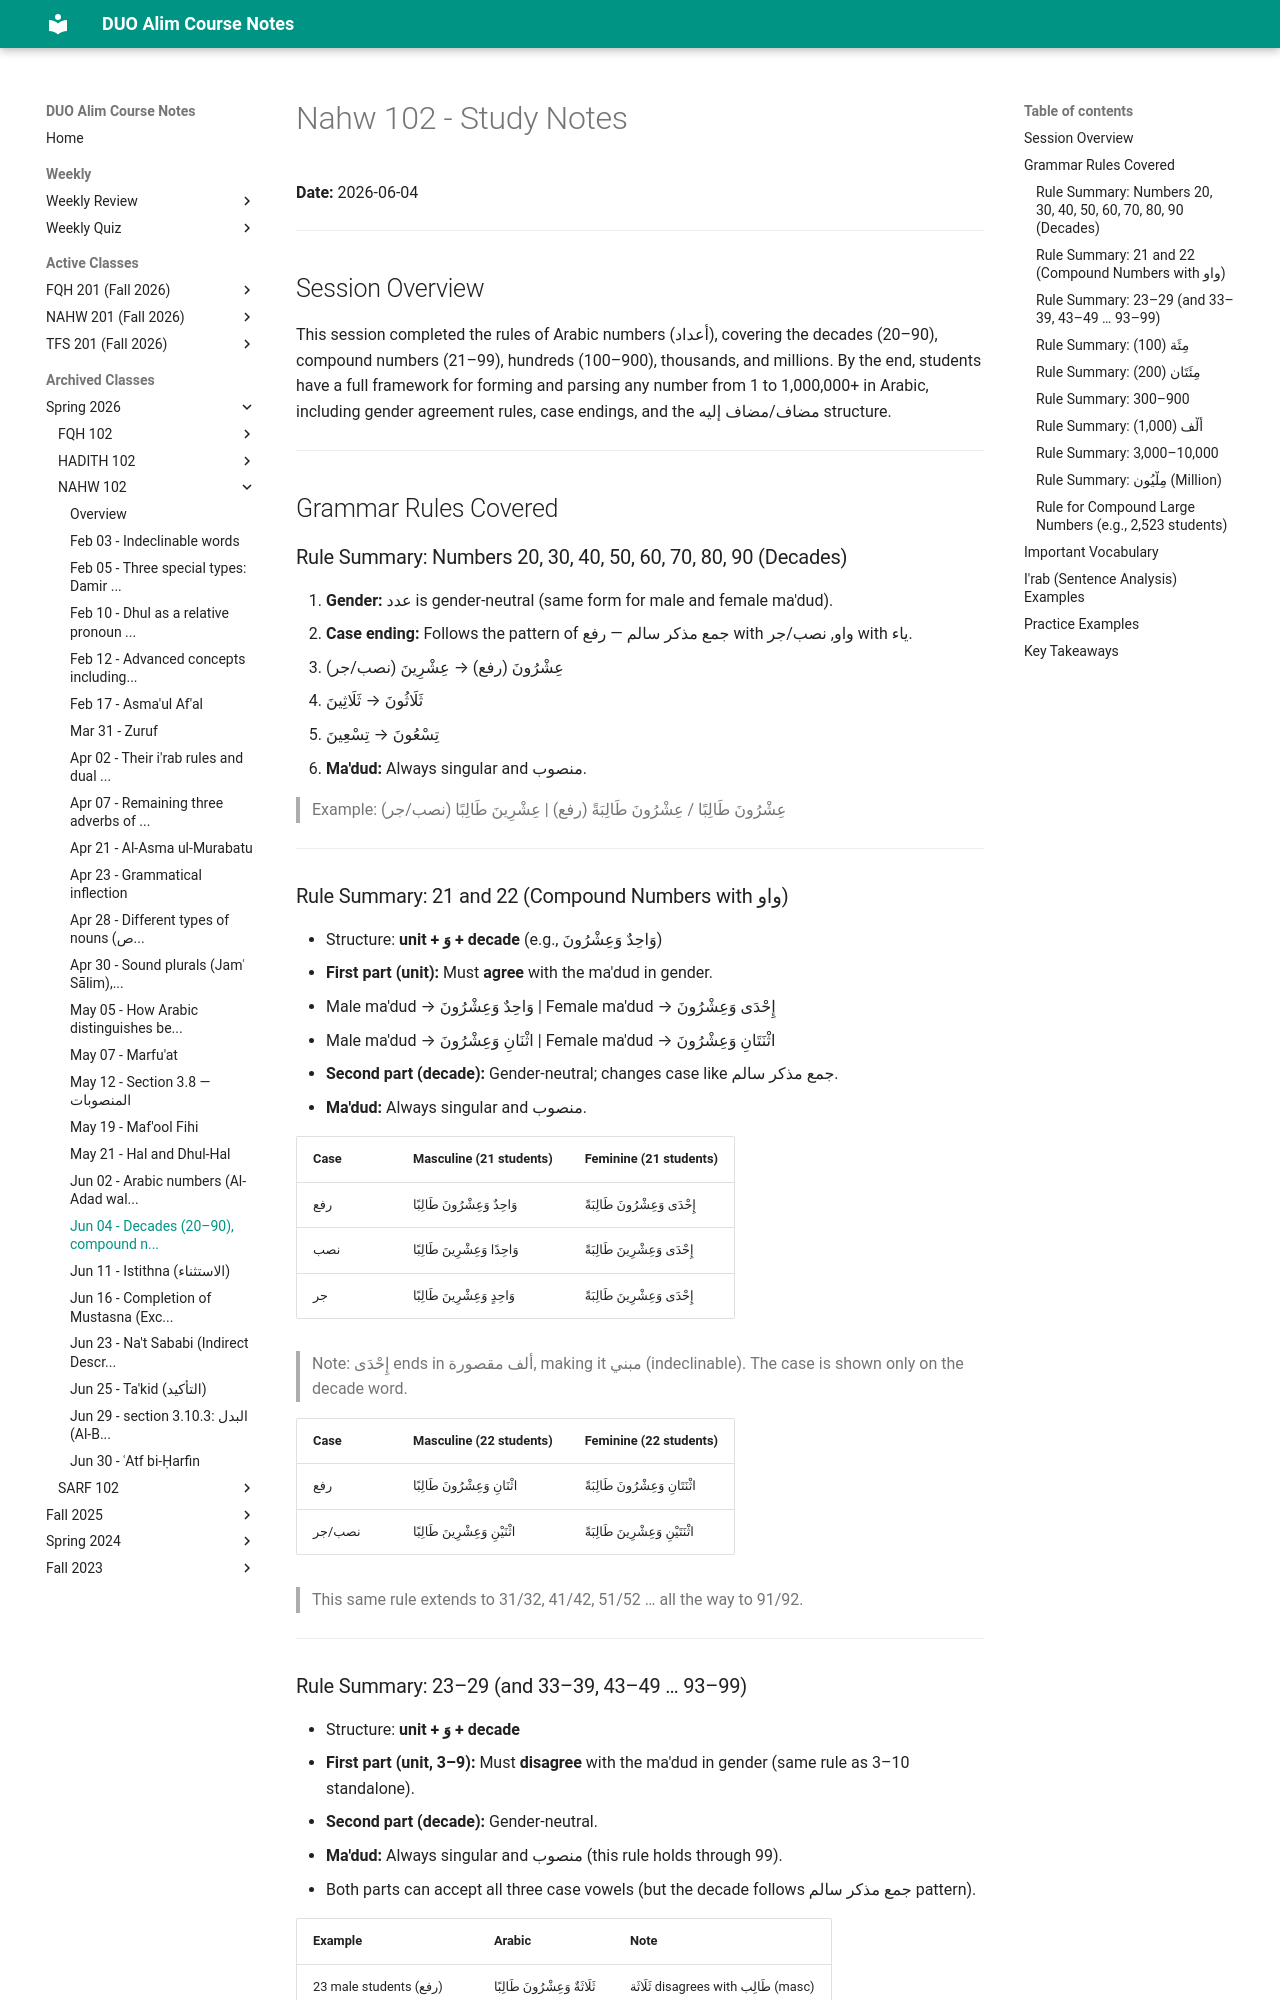

repository: MuhammedHMahmood/duo-alim-course-notes · page: nahw/102/2026-06-04/index.html · generator: mkdocs

# Nahw 102 - Study Notes
**Date:** 2026-06-04

---

## Session Overview

This session completed the rules of Arabic numbers (أعداد), covering the decades (20–90), compound numbers (21–99), hundreds (100–900), thousands, and millions. By the end, students have a full framework for forming and parsing any number from 1 to 1,000,000+ in Arabic, including gender agreement rules, case endings, and the مضاف/مضاف إليه structure.

---

## Grammar Rules Covered

### Rule Summary: Numbers 20, 30, 40, 50, 60, 70, 80, 90 (Decades)

1. **Gender:** عدد is gender-neutral (same form for male and female ma'dud).
2. **Case ending:** Follows the pattern of جمع مذكر سالم — رفع with واو, نصب/جر with ياء.
   - عِشْرُونَ (رفع) → عِشْرِينَ (نصب/جر)
   - ثَلَاثُونَ → ثَلَاثِينَ
   - تِسْعُونَ → تِسْعِينَ
3. **Ma'dud:** Always singular and منصوب.

> Example: عِشْرُونَ طَالِبًا / عِشْرُونَ طَالِبَةً (رفع) | عِشْرِينَ طَالِبًا (نصب/جر)

---

### Rule Summary: 21 and 22 (Compound Numbers with واو)

- Structure: **unit + وَ + decade** (e.g., وَاحِدٌ وَعِشْرُونَ)
- **First part (unit):** Must **agree** with the ma'dud in gender.
  - Male ma'dud → وَاحِدٌ وَعِشْرُونَ | Female ma'dud → إِحْدَى وَعِشْرُونَ
  - Male ma'dud → اثْنَانِ وَعِشْرُونَ | Female ma'dud → اثْنَتَانِ وَعِشْرُونَ
- **Second part (decade):** Gender-neutral; changes case like جمع مذكر سالم.
- **Ma'dud:** Always singular and منصوب.

| Case | Masculine (21 students) | Feminine (21 students) |
|---|---|---|
| رفع | وَاحِدٌ وَعِشْرُونَ طَالِبًا | إِحْدَى وَعِشْرُونَ طَالِبَةً |
| نصب | وَاحِدًا وَعِشْرِينَ طَالِبًا | إِحْدَى وَعِشْرِينَ طَالِبَةً |
| جر | وَاحِدٍ وَعِشْرِينَ طَالِبًا | إِحْدَى وَعِشْرِينَ طَالِبَةً |

> Note: إِحْدَى ends in ألف مقصورة, making it مبني (indeclinable). The case is shown only on the decade word.

| Case | Masculine (22 students) | Feminine (22 students) |
|---|---|---|
| رفع | اثْنَانِ وَعِشْرُونَ طَالِبًا | اثْنَتَانِ وَعِشْرُونَ طَالِبَةً |
| نصب/جر | اثْنَيْنِ وَعِشْرِينَ طَالِبًا | اثْنَتَيْنِ وَعِشْرِينَ طَالِبَةً |

> This same rule extends to 31/32, 41/42, 51/52 … all the way to 91/92.

---
